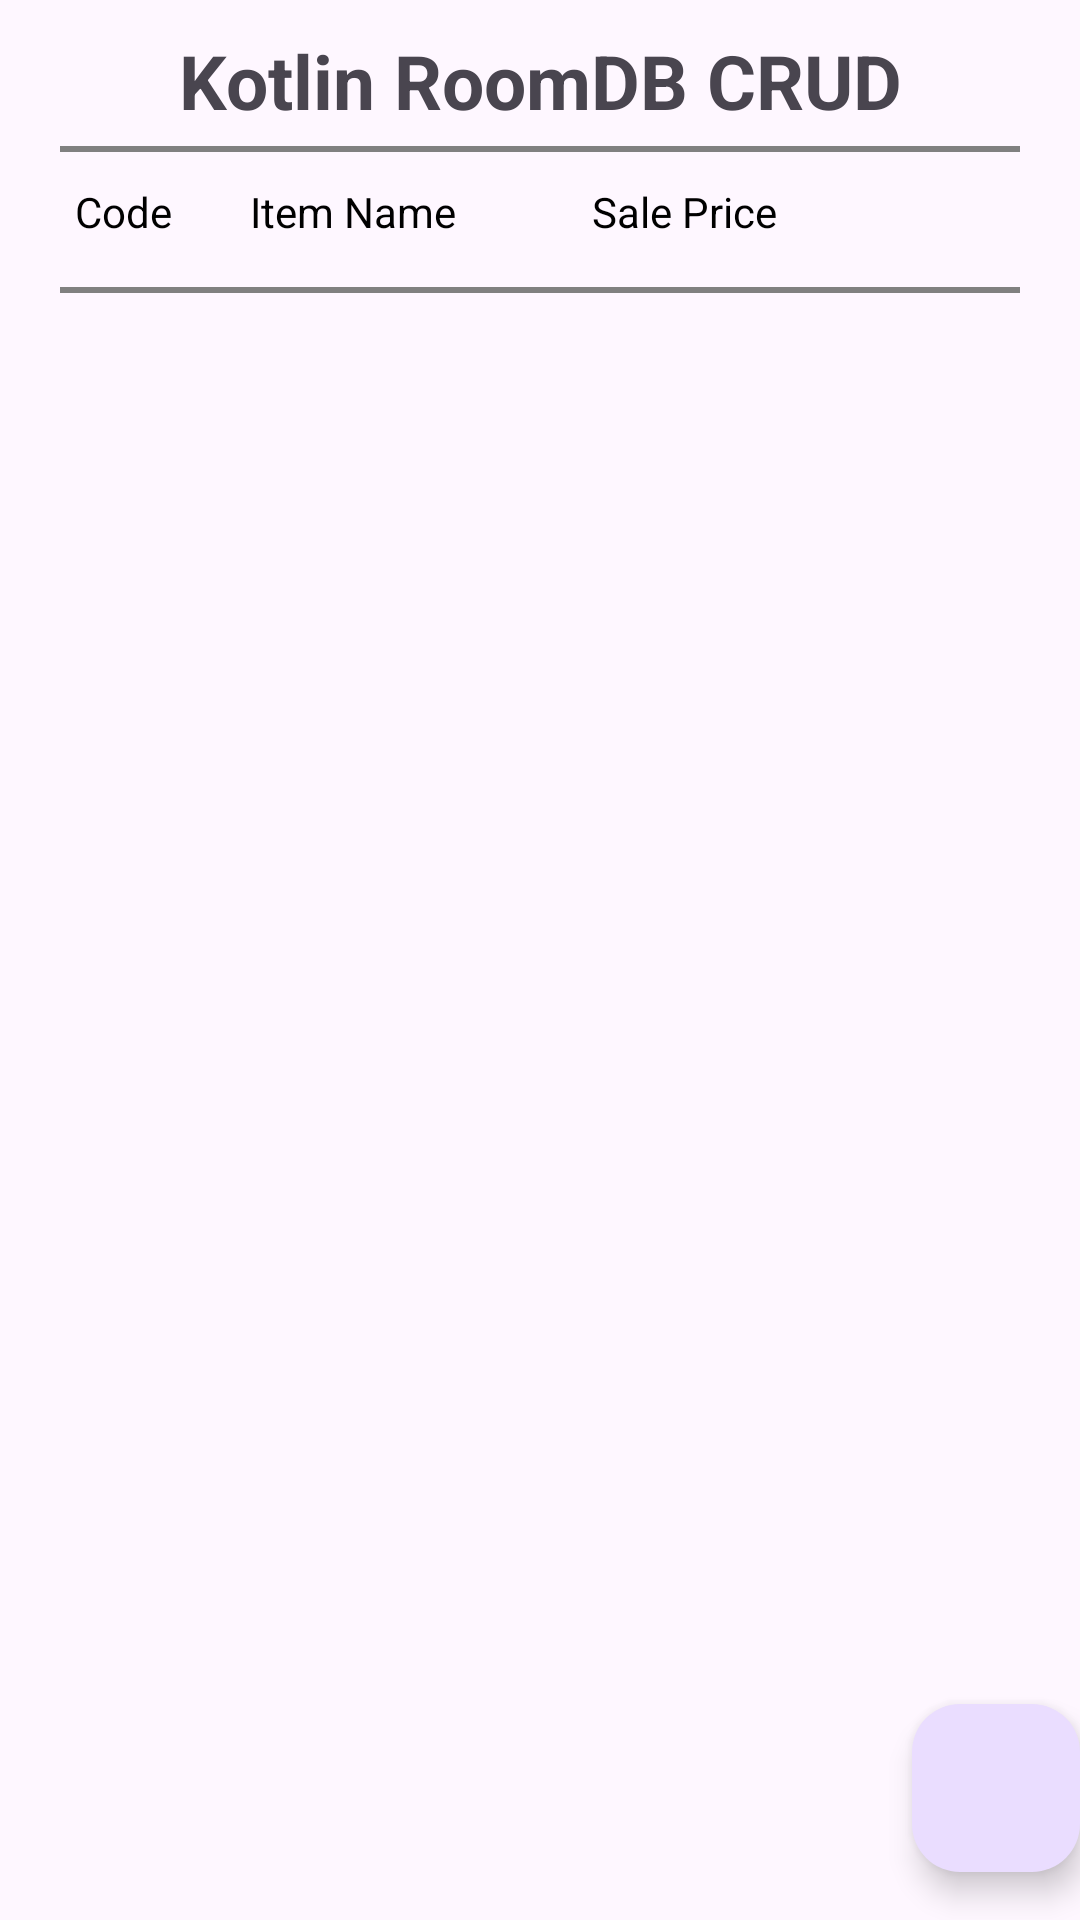

This screen was rendered from an Android layout file. Write that file and the resources it references.
<!-- AndroidManifest.xml: activity theme Theme.Kotlin_RoomDB -->
<!-- res/layout/activity_main.xml -->
<?xml version="1.0" encoding="utf-8"?>
<androidx.coordinatorlayout.widget.CoordinatorLayout xmlns:android="http://schemas.android.com/apk/res/android"
    xmlns:app="http://schemas.android.com/apk/res-auto"
    xmlns:tools="http://schemas.android.com/tools"
    android:layout_width="match_parent"
    android:layout_height="match_parent"
    android:fitsSystemWindows="true"
    tools:context=".MainActivity">

    <LinearLayout
        android:layout_width="match_parent"
        android:layout_height="match_parent"
        android:orientation="vertical">

        <TextView
            android:id="@+id/tvTitle"
            android:layout_width="match_parent"
            android:layout_height="wrap_content"
            android:textAlignment="center"
            android:text="Kotlin RoomDB CRUD"
            android:textStyle="bold"
            android:textSize="25sp"
            android:layout_marginTop="10dp"
            android:layout_marginStart="20dp"
            android:layout_marginEnd="20dp"/>

        <View
            android:layout_marginTop="5dp"
            android:layout_marginStart="20dp"
            android:layout_marginEnd="20dp"
            android:layout_width="match_parent"
            android:layout_height="2dp"
            android:background="@color/gray"/>

        <LinearLayout
            android:layout_width="match_parent"
            android:layout_height="wrap_content"
            android:orientation="horizontal"
            android:gravity="center"
            android:padding="5dp">

            <TextView
                android:id="@+id/tvCode"
                android:layout_width="0dp"
                android:layout_height="wrap_content"
                android:layout_weight="2"
                android:text="Code"
                android:layout_marginStart="20dp"
                android:textColor="#000"/>

            <TextView
                android:id="@+id/tvName"
                android:layout_width="0dp"
                android:layout_height="wrap_content"
                android:layout_weight="3"
                android:text="Item Name"
                android:textColor="#000"/>

            <TextView
                android:id="@+id/tvSalePrice"
                android:layout_width="0dp"
                android:layout_height="wrap_content"
                android:layout_weight="3"
                android:text="Sale Price"
                android:textAlignment="textEnd"
                android:layout_marginEnd="20dp"
                android:textColor="#000"/>

            <View
                android:layout_width="30dp"
                android:layout_height="30dp"
                android:layout_marginStart="8dp"/>

            <View
                android:layout_width="30dp"
                android:layout_height="30dp"
                android:layout_marginStart="8dp"/>
        </LinearLayout>

        <View
            android:layout_marginTop="5dp"
            android:layout_marginStart="20dp"
            android:layout_marginEnd="20dp"
            android:layout_width="match_parent"
            android:layout_height="2dp"
            android:background="@color/gray"/>

        <androidx.recyclerview.widget.RecyclerView
            android:id="@+id/recyclerView"
            android:layout_width="match_parent"
            android:layout_height="match_parent" />

    </LinearLayout>

    <com.google.android.material.floatingactionbutton.FloatingActionButton
        android:id="@+id/fab"
        android:layout_width="wrap_content"
        android:layout_height="wrap_content"
        android:layout_gravity="bottom|end"
        android:layout_marginEnd="@dimen/fab_margin"
        android:layout_marginBottom="16dp"
        app:srcCompat="@drawable/outline_add_circle" />

</androidx.coordinatorlayout.widget.CoordinatorLayout>
<!-- resources referenced by this layout -->
<resources>
  <color name="gray">#808080</color>
  <style name="Theme.Kotlin_RoomDB" parent="Base.Theme.Kotlin_RoomDB" />
  <style name="Base.Theme.Kotlin_RoomDB" parent="Theme.Material3.DayNight.NoActionBar">
          
          
      </style>
</resources>
